Labelled photos from "processed_data", an image-classification folder in rjaswal1634/EfficientNetwithSeperableConvolution. The possible labels are: cloudy, desert, green area, water.

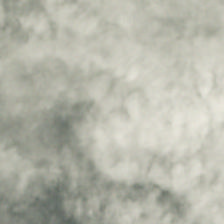
Label: cloudy

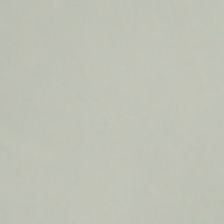
Label: cloudy

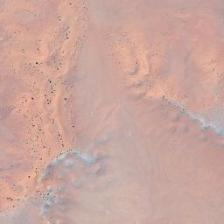
Label: desert

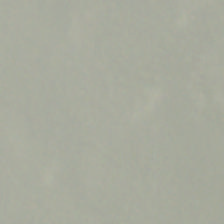
Label: cloudy

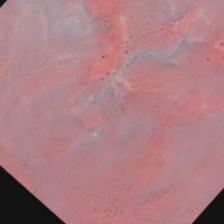
Label: desert

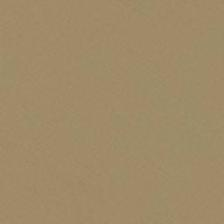
Label: desert
